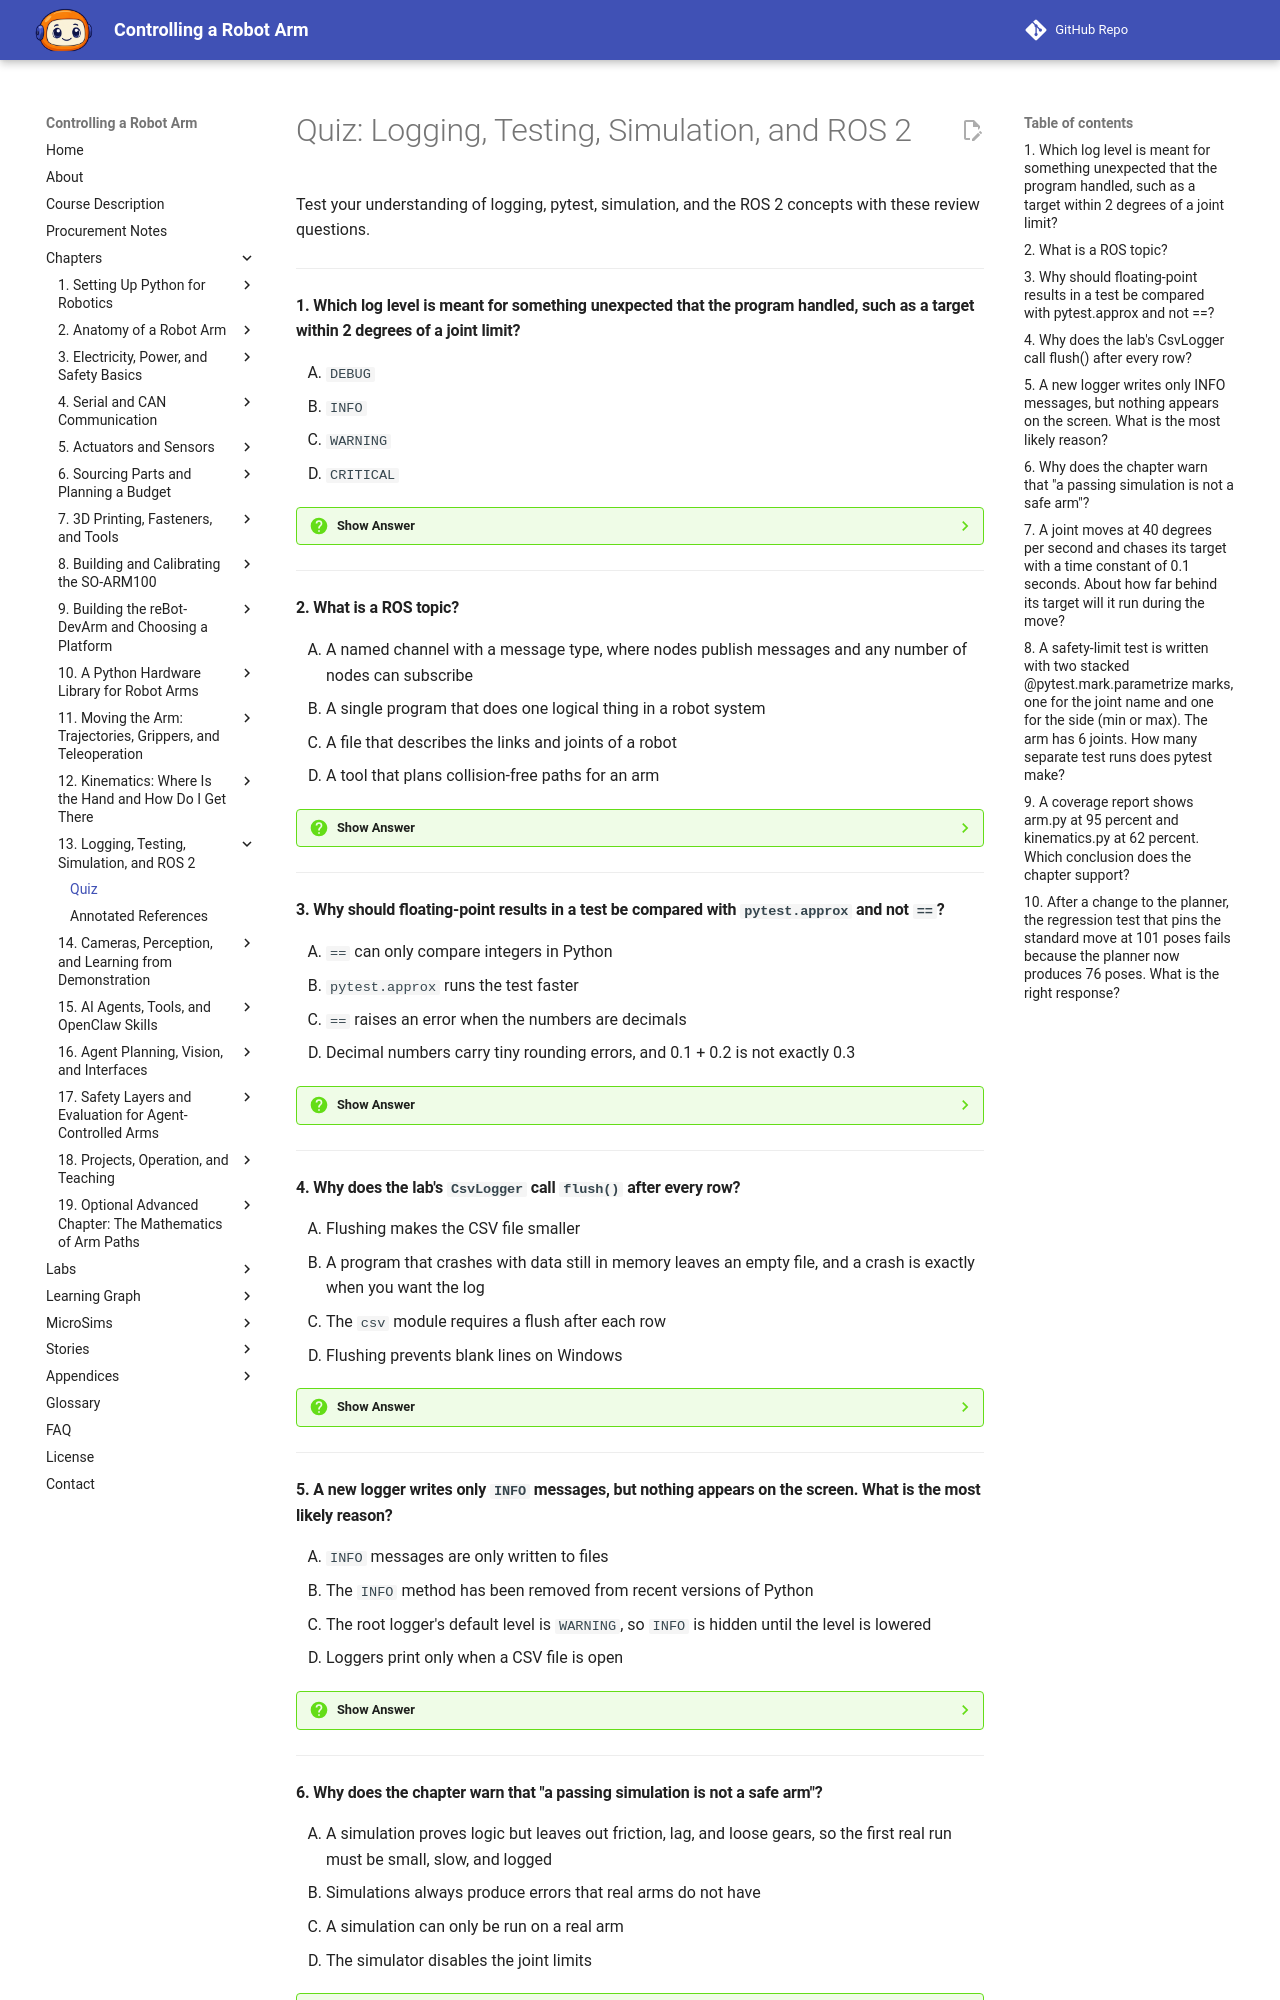

repository: dmccreary/robot-arm · page: chapters/13-logging-testing-simulation/quiz/index.html · generator: mkdocs

# Quiz: Logging, Testing, Simulation, and ROS 2

Test your understanding of logging, pytest, simulation, and the ROS 2 concepts with these review questions.

---

#### 1. Which log level is meant for something unexpected that the program handled, such as a target within 2 degrees of a joint limit?

<div class="upper-alpha" markdown>
1. `DEBUG`
2. `INFO`
3. `WARNING`
4. `CRITICAL`
</div>

??? question "Show Answer"
    The correct answer is **C**. The five levels rank messages by importance: `DEBUG` (10) for detail, `INFO` (20) for normal events, `WARNING` (30) for something unexpected that was handled, `ERROR` (40) for a failed operation, and `CRITICAL` (50) for a program that cannot go on or a safety risk. Keep `WARNING` and above for things that need a person, so that when one appears, someone looks.

    **Concept Tested:** Log Levels

    **See:** [Log Levels](index.md#log-levels)

---

#### 2. What is a ROS topic?

<div class="upper-alpha" markdown>
1. A named channel with a message type, where nodes publish messages and any number of nodes can subscribe
2. A single program that does one logical thing in a robot system
3. A file that describes the links and joints of a robot
4. A tool that plans collision-free paths for an arm
</div>

??? question "Show Answer"
    The correct answer is **A**. A ROS topic is a named channel with a defined message type. A node publishes messages to it, and any number of nodes subscribe, with the system connecting them by discovery and no addresses to type. For example, `sensor_msgs/JointState` carries arrays of joint names, positions, velocities, and efforts. Option B describes a node, option C a URDF, and option D MoveIt.

    **Concept Tested:** ROS Topic

    **See:** [ROS 2](index.md#ros-2)

---

#### 3. Why should floating-point results in a test be compared with `pytest.approx` and not `==`?

<div class="upper-alpha" markdown>
1. `==` can only compare integers in Python
2. `pytest.approx` runs the test faster
3. `==` raises an error when the numbers are decimals
4. Decimal numbers carry tiny rounding errors, and 0.1 + 0.2 is not exactly 0.3
</div>

??? question "Show Answer"
    The correct answer is **D**. Floating-point arithmetic cannot represent most decimals exactly, in any language, so a comparison with `==` can fail even when two values are equal for all practical purposes. `pytest.approx` accepts values that are close within a tolerance, such as `abs=0.05` for a round trip through whole servo steps. Use `pytest.raises` to check that an error happens, and `parametrize` to repeat a test.

    **Concept Tested:** Pytest

    **See:** [Unit Tests and Pytest](index.md#unit-tests-and-pytest)

---

#### 4. Why does the lab's `CsvLogger` call `flush()` after every row?

<div class="upper-alpha" markdown>
1. Flushing makes the CSV file smaller
2. A program that crashes with data still in memory leaves an empty file, and a crash is exactly when you want the log
3. The `csv` module requires a flush after each row
4. Flushing prevents blank lines on Windows
</div>

??? question "Show Answer"
    The correct answer is **B**. A flush forces the data out to disk. Without it, a million numbers waiting in memory are lost when the program crashes. Two habits make a CSV log useful: put the time first, taken from `time.perf_counter()`, and flush each row. Blank lines on Windows are prevented by opening the file with `newline=""`, which is a separate matter.

    **Concept Tested:** CSV Logging

    **See:** [CSV Logging](index.md#csv-logging)

---

#### 5. A new logger writes only `INFO` messages, but nothing appears on the screen. What is the most likely reason?

<div class="upper-alpha" markdown>
1. `INFO` messages are only written to files
2. The `INFO` method has been removed from recent versions of Python
3. The root logger's default level is `WARNING`, so `INFO` is hidden until the level is lowered
4. Loggers print only when a CSV file is open
</div>

??? question "Show Answer"
    The correct answer is **C**. If the level is set to `INFO`, then `INFO` and everything above it is shown. The default of the root logger is `WARNING`, so a message below that level is hidden until the program's setup lowers the level, for example with `logging.basicConfig(level=logging.INFO)`. This is also why the same program can run quietly in daily use and show every detail at `DEBUG` without changing any message.

    **Concept Tested:** Logging Module

    **See:** [Log Levels](index.md#log-levels)

---
